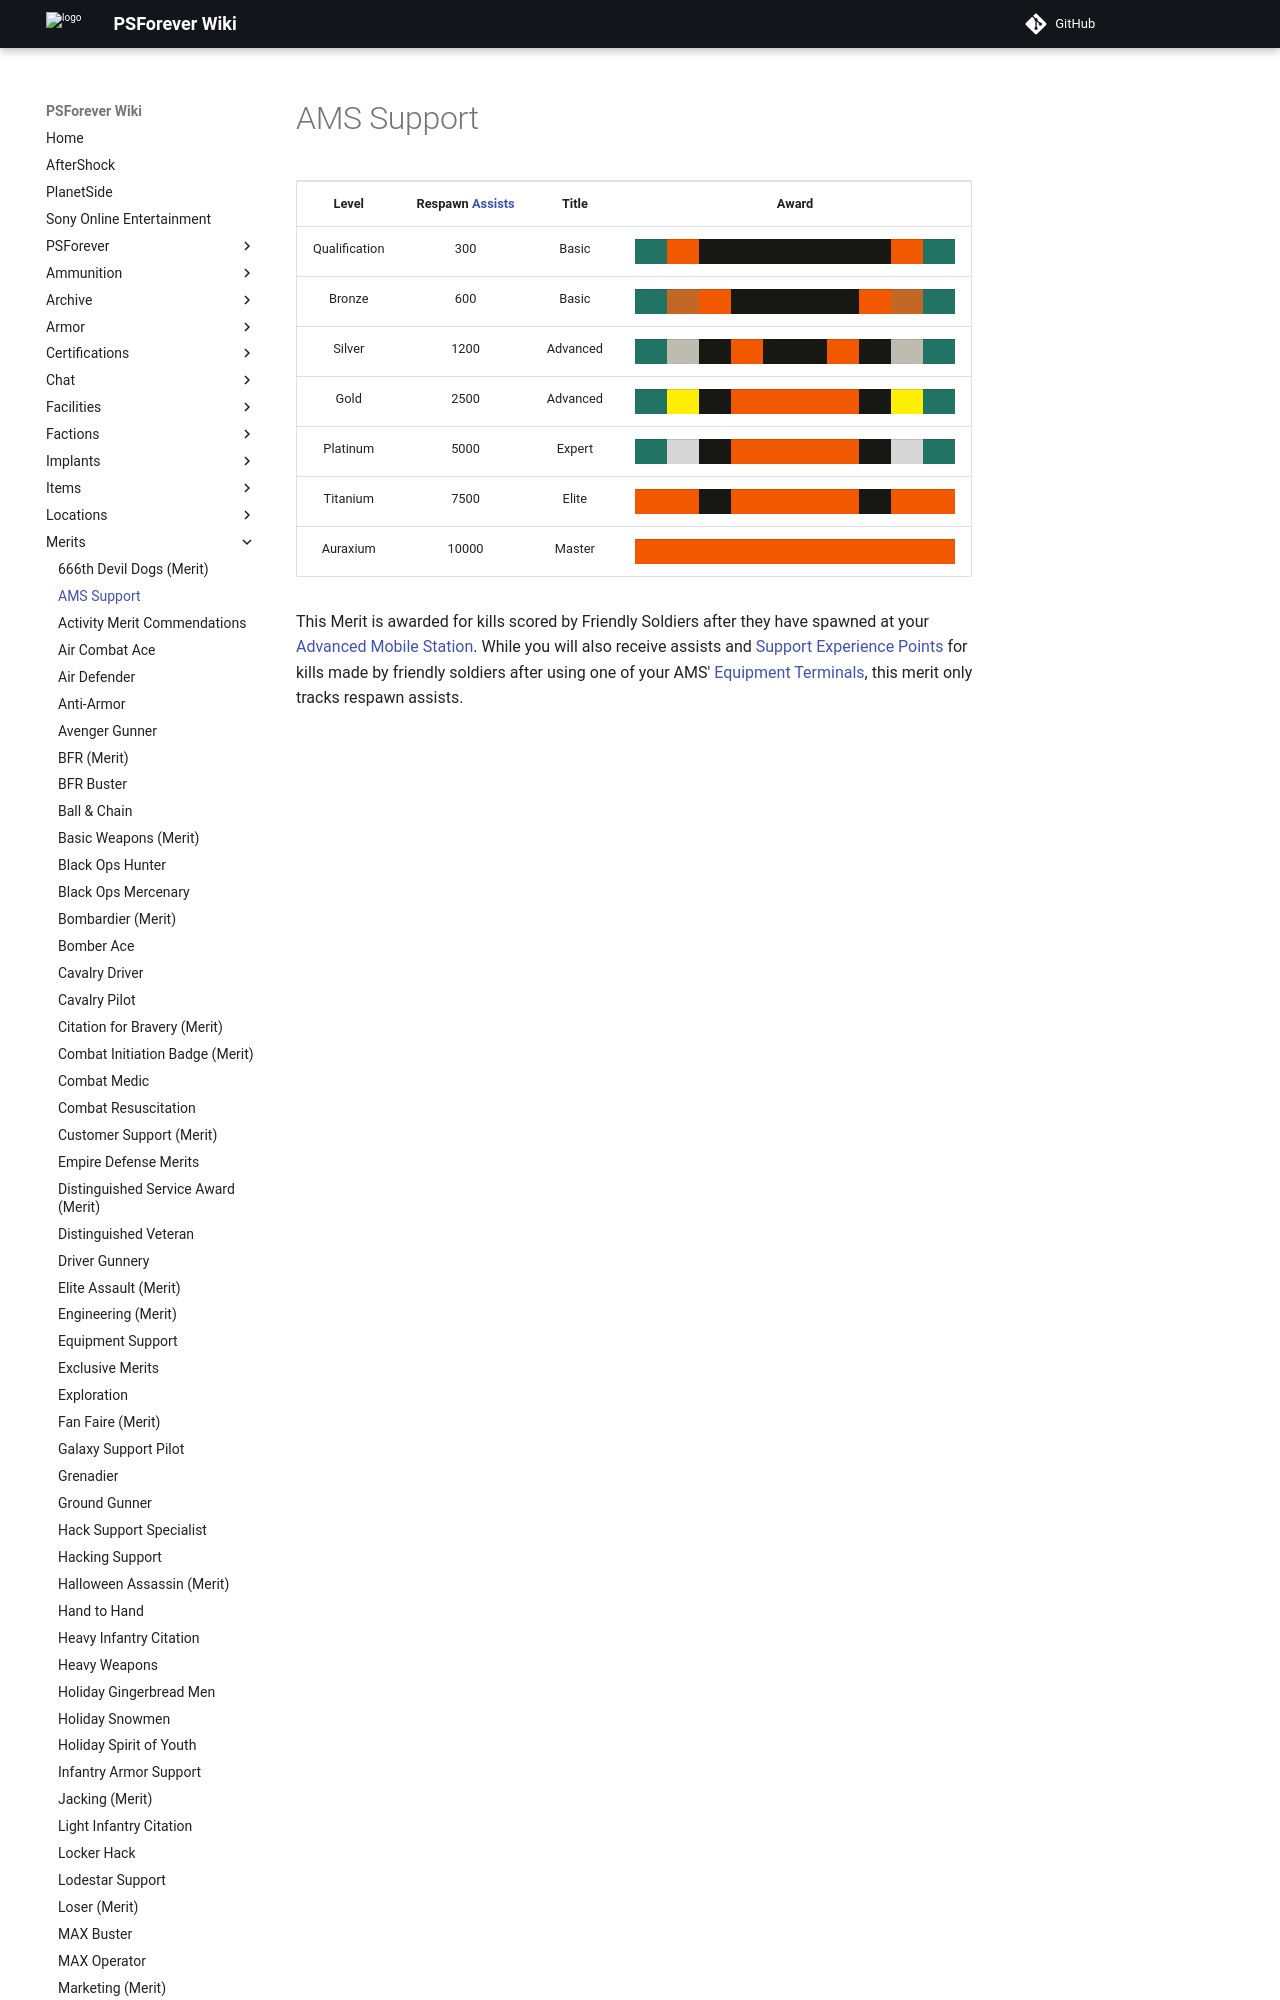

repository: psforever/wiki · page: merits/AMS_Support/index.html · generator: mkdocs

# AMS Support

<table>
<tbody>
<tr class="odd">
<td style="text-align: center;"><p><b>Level</b></p></td>
<td style="text-align: center;"><p><b>Respawn <a href="Assist.md" title="wikilink">Assists</a></b></p></td>
<td style="text-align: center;"><p><b>Title</b></p></td>
<td style="text-align: center;"><p><b>Award</b></p></td>
</tr>
<tr class="even">
<td style="text-align: center;"><p>Qualification</p></td>
<td style="text-align: center;"><p>300</p></td>
<td style="text-align: center;"><p>Basic</p></td>
<td style="text-align: center;"><table class="bigmerit">
<tr>
<td bgcolor="#217464">
</td>
<td bgcolor="#F15800">
</td>
<td bgcolor="#171814">
</td>
<td bgcolor="#171814">
</td>
<td bgcolor="#171814">
</td>
<td bgcolor="#171814">
</td>
<td bgcolor="#171814">
</td>
<td bgcolor="#171814">
</td>
<td bgcolor="#F15800">
</td>
<td bgcolor="#217464">
</td>
</tr>
</table></td>
</tr>
<tr class="odd">
<td style="text-align: center;"><p>Bronze</p></td>
<td style="text-align: center;"><p>600</p></td>
<td style="text-align: center;"><p>Basic</p></td>
<td style="text-align: center;"><table class="bigmerit">
<tr>
<td bgcolor="#217464">
</td>
<td bgcolor="#C26824">
</td>
<td bgcolor="#F15800">
</td>
<td bgcolor="#171814">
</td>
<td bgcolor="#171814">
</td>
<td bgcolor="#171814">
</td>
<td bgcolor="#171814">
</td>
<td bgcolor="#F15800">
</td>
<td bgcolor="#C26824">
</td>
<td bgcolor="#217464">
</td>
</tr>
</table></td>
</tr>
<tr class="even">
<td style="text-align: center;"><p>Silver</p></td>
<td style="text-align: center;"><p>1200</p></td>
<td style="text-align: center;"><p>Advanced</p></td>
<td style="text-align: center;"><table class="bigmerit">
<tr>
<td bgcolor="#217464">
</td>
<td bgcolor="#BEBCB1">
</td>
<td bgcolor="#171814">
</td>
<td bgcolor="#F15800">
</td>
<td bgcolor="#171814">
</td>
<td bgcolor="#171814">
</td>
<td bgcolor="#F15800">
</td>
<td bgcolor="#171814">
</td>
<td bgcolor="#BEBCB1">
</td>
<td bgcolor="#217464">
</td>
</tr>
</table></td>
</tr>
<tr class="odd">
<td style="text-align: center;"><p>Gold</p></td>
<td style="text-align: center;"><p>2500</p></td>
<td style="text-align: center;"><p>Advanced</p></td>
<td style="text-align: center;"><table class="bigmerit">
<tr>
<td bgcolor="#217464">
</td>
<td bgcolor="#FEEF04">
</td>
<td bgcolor="#171814">
</td>
<td bgcolor="#F15800">
</td>
<td bgcolor="#F15800">
</td>
<td bgcolor="#F15800">
</td>
<td bgcolor="#F15800">
</td>
<td bgcolor="#171814">
</td>
<td bgcolor="#FEEF04">
</td>
<td bgcolor="#217464">
</td>
</tr>
</table></td>
</tr>
<tr class="even">
<td style="text-align: center;"><p>Platinum</p></td>
<td style="text-align: center;"><p>5000</p></td>
<td style="text-align: center;"><p>Expert</p></td>
<td style="text-align: center;"><table class="bigmerit">
<tr>
<td bgcolor="#217464">
</td>
<td bgcolor="#D7D7D8">
</td>
<td bgcol
